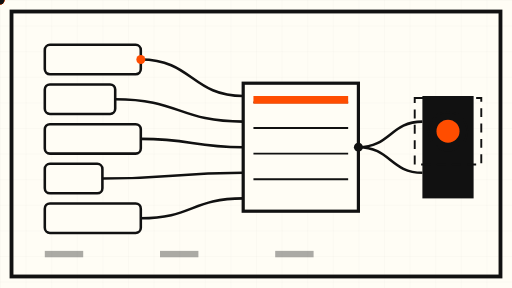
t = 0.00 s
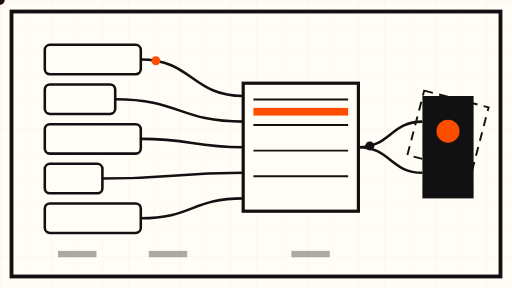
t = 1.63 s
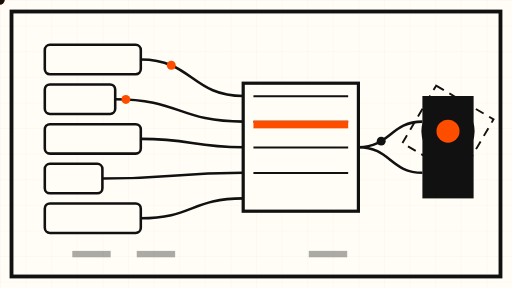
t = 3.38 s
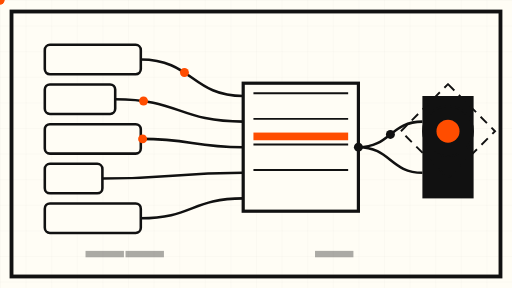
t = 5.00 s
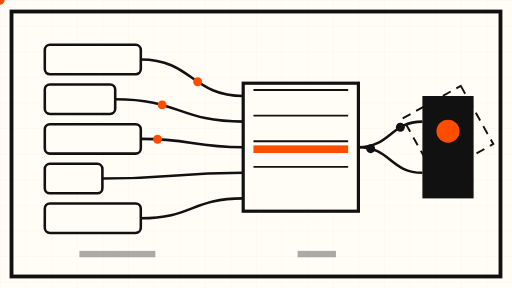
t = 6.75 s
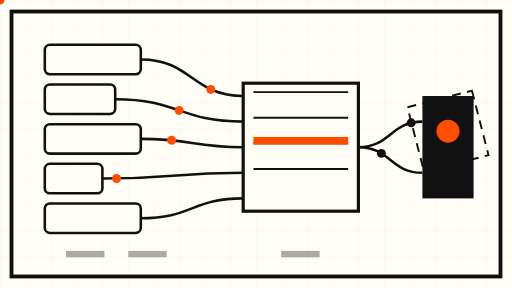
t = 8.40 s

The animated SVG that drew these frames (rendered in a browser with its animation timeline set to each time). Animation: 14 SMIL elements (animate=5,animateMotion=7,animateTransform=2); frames cover the first 8.40 s, repeats indefinitely.

<svg xmlns="http://www.w3.org/2000/svg" viewBox="0 0 800 450" role="img" aria-label="Abstract schematic of chat messages flowing into a memory buffer">
  <rect x="0" y="0" width="800" height="450" fill="#FFFDF5"/>
  <defs>
    <pattern id="gridm" width="40" height="40" patternUnits="userSpaceOnUse">
      <path d="M 40 0 L 0 0 0 40" fill="none" stroke="#111" stroke-width="0.5" opacity="0.12"/>
    </pattern>
  </defs>
  <rect x="0" y="0" width="800" height="450" fill="url(#gridm)"/>

  <!-- thick frame -->
  <rect x="18" y="18" width="764" height="414" fill="none" stroke="#111" stroke-width="6"/>

  <!-- left: incoming chat bubbles -->
  <g stroke="#111" stroke-width="4" fill="#FFFDF5">
    <rect x="70" y="70" width="150" height="46" rx="8"/>
    <rect x="70" y="132" width="110" height="46" rx="8"/>
    <rect x="70" y="194" width="150" height="46" rx="8"/>
    <rect x="70" y="256" width="90" height="46" rx="8"/>
    <rect x="70" y="318" width="150" height="46" rx="8"/>
  </g>
  <!-- wires from bubbles to the memory buffer -->
  <g stroke="#111" stroke-width="4" fill="none">
    <path d="M 220 93 C 300 93 300 150 380 150"/>
    <path d="M 180 155 C 280 155 280 190 380 190"/>
    <path d="M 220 217 C 300 217 300 230 380 230"/>
    <path d="M 160 279 C 270 279 270 270 380 270"/>
    <path d="M 220 341 C 300 341 300 310 380 310"/>
  </g>
  <!-- message packets travelling slowly into the buffer -->
  <circle r="7" fill="#FF4D00"><animateMotion dur="12s" repeatCount="indefinite" path="M 220 93 C 300 93 300 150 380 150"/></circle>
  <circle r="7" fill="#FF4D00"><animateMotion dur="12s" repeatCount="indefinite" begin="2.4s" path="M 180 155 C 280 155 280 190 380 190"/></circle>
  <circle r="7" fill="#FF4D00"><animateMotion dur="12s" repeatCount="indefinite" begin="4.8s" path="M 220 217 C 300 217 300 230 380 230"/></circle>
  <circle r="7" fill="#FF4D00"><animateMotion dur="12s" repeatCount="indefinite" begin="7.2s" path="M 160 279 C 270 279 270 270 380 270"/></circle>
  <circle r="7" fill="#FF4D00"><animateMotion dur="12s" repeatCount="indefinite" begin="9.6s" path="M 220 341 C 300 341 300 310 380 310"/></circle>

  <!-- center: the memory buffer (sliding window) -->
  <rect x="380" y="130" width="180" height="200" fill="#FFFDF5" stroke="#111" stroke-width="5"/>
  <!-- stored rows drifting upward slowly (sliding window) -->
  <g stroke="#111" stroke-width="3" fill="none">
    <line x1="396" y1="160" x2="544" y2="160"/>
    <line x1="396" y1="200" x2="544" y2="200"/>
    <line x1="396" y1="240" x2="544" y2="240"/>
    <line x1="396" y1="280" x2="544" y2="280"/>
    <animateTransform attributeName="transform" type="translate" values="0 0; 0 -20; 0 0" dur="14s" repeatCount="indefinite"/>
  </g>
  <!-- window cap: newest entries glow orange -->
  <rect x="396" y="150" width="148" height="12" fill="#FF4D00">
    <animate attributeName="y" values="150;230;150" dur="14s" repeatCount="indefinite"/>
  </rect>

  <!-- right: the agent consuming the buffer -->
  <g stroke="#111" stroke-width="4" fill="none">
    <path d="M 560 230 C 610 230 610 190 660 190"/>
    <path d="M 560 230 C 610 230 610 270 660 270"/>
  </g>
  <circle r="7" fill="#111"><animateMotion dur="10s" repeatCount="indefinite" path="M 560 230 C 610 230 610 190 660 190"/></circle>
  <circle r="7" fill="#111"><animateMotion dur="10s" repeatCount="indefinite" begin="5s" path="M 560 230 C 610 230 610 270 660 270"/></circle>
  <!-- agent block -->
  <rect x="660" y="150" width="80" height="160" fill="#111"/>
  <circle cx="700" cy="205" r="18" fill="#FF4D00"/>
  <circle cx="700" cy="205" r="30" fill="none" stroke="#111" stroke-width="3">
    <animate attributeName="r" values="30;42;30" dur="8s" repeatCount="indefinite"/>
  </circle>
  <!-- slow rotation ring around agent -->
  <g transform="translate(700,205)">
    <g>
      <rect x="-52" y="-52" width="104" height="104" fill="none" stroke="#111" stroke-width="3" stroke-dasharray="14 10"/>
      <animateTransform attributeName="transform" type="rotate" from="0" to="360" dur="40s" repeatCount="indefinite"/>
    </g>
  </g>

  <!-- session keys drifting at the bottom -->
  <g fill="#111" opacity="0.35">
    <rect x="70" y="392" width="60" height="10"><animate attributeName="x" values="70;140;70" dur="11s" repeatCount="indefinite"/></rect>
    <rect x="250" y="392" width="60" height="10"><animate attributeName="x" values="250;180;250" dur="13s" repeatCount="indefinite"/></rect>
    <rect x="430" y="392" width="60" height="10"><animate attributeName="x" values="430;500;430" dur="9s" repeatCount="indefinite"/></rect>
  </g>
</svg>
